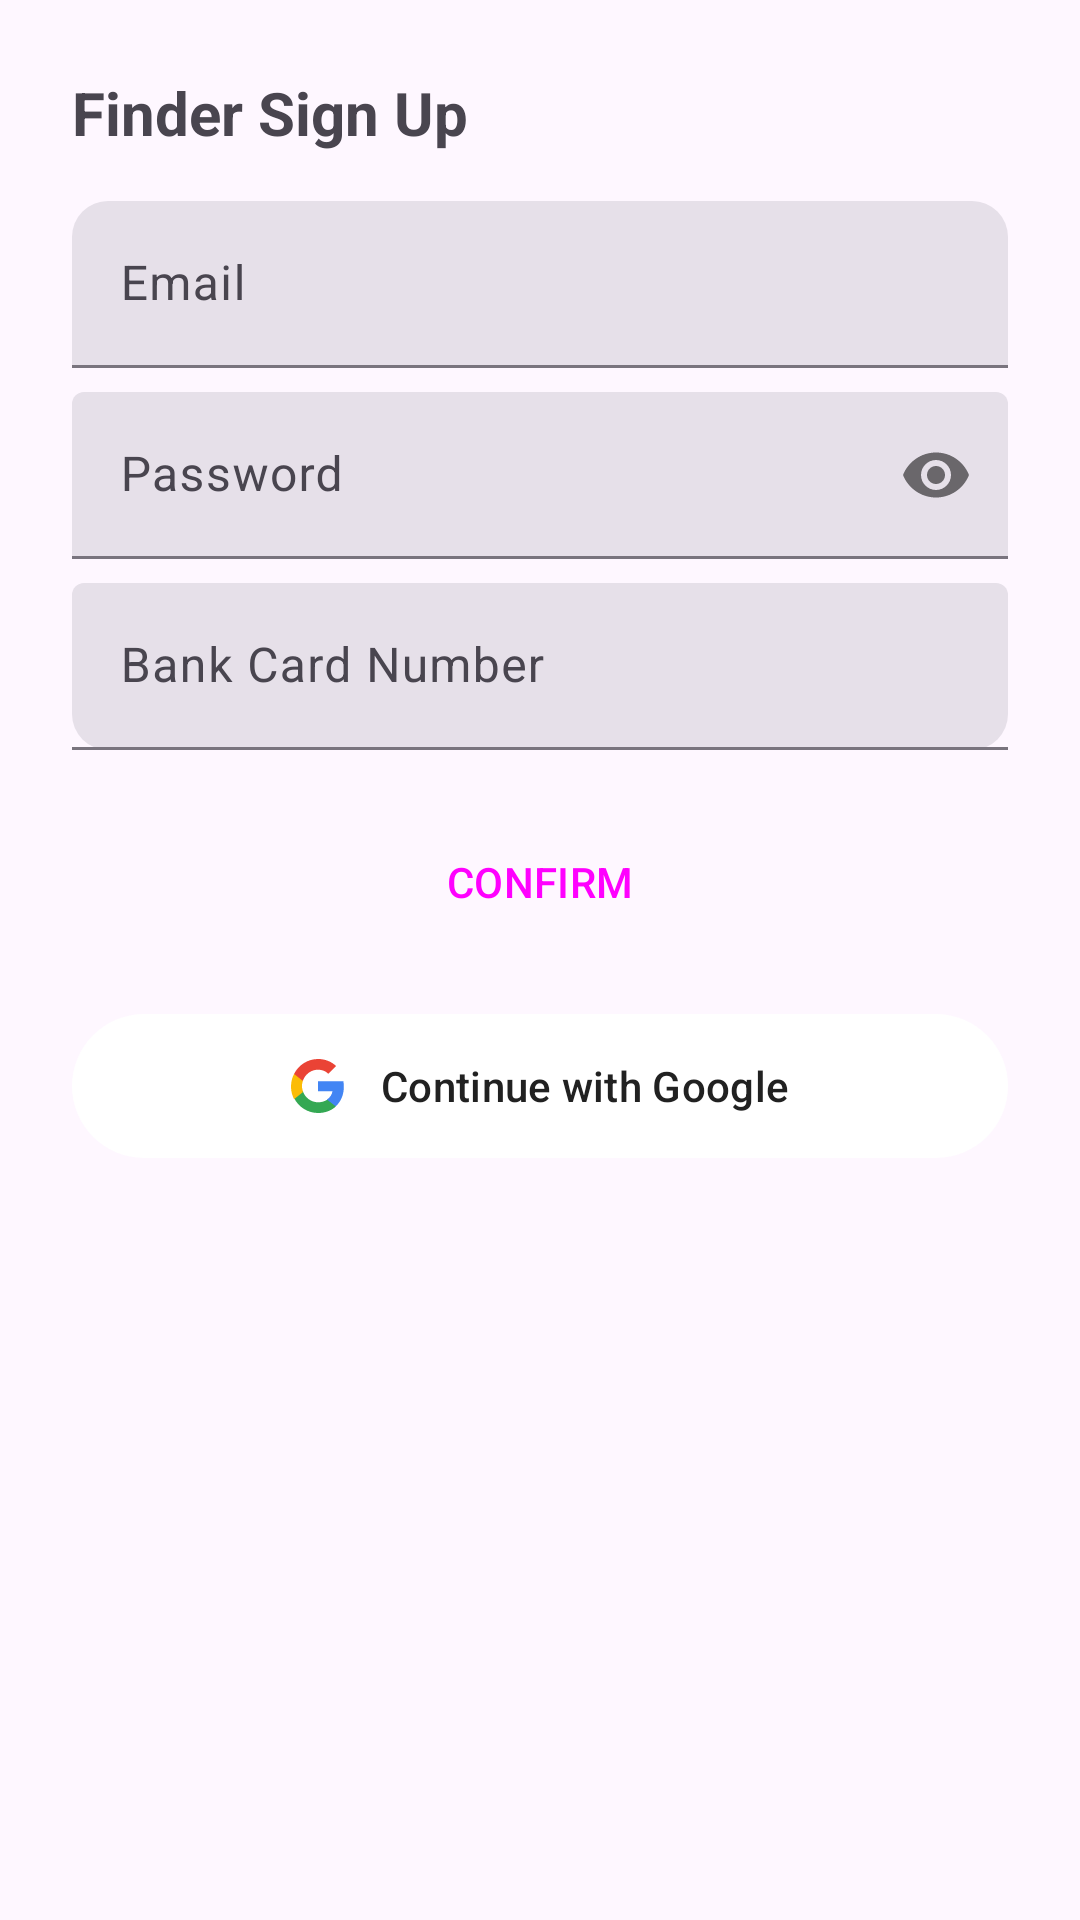

Write the Android layout XML for this screen, with the resource values it uses.
<!-- AndroidManifest.xml: application theme Theme.MigMigParking -->
<!-- res/layout/dialog_finder_signup.xml -->
<?xml version="1.0" encoding="utf-8"?>
<LinearLayout xmlns:android="http://schemas.android.com/apk/res/android"
    xmlns:app="http://schemas.android.com/apk/res-auto"
    android:layout_width="match_parent"
    android:layout_height="wrap_content"
    android:orientation="vertical"
    android:padding="24dp">

    <TextView
        android:layout_width="wrap_content"
        android:layout_height="wrap_content"
        android:text="@string/title_finder_signup"
        android:textSize="20sp"
        android:textStyle="bold"
        android:layout_marginBottom="16dp"/>

    <com.google.android.material.textfield.TextInputLayout
        style="@style/Widget.Material3.TextInputLayout.FilledBox"
        android:layout_width="match_parent"
        android:layout_height="wrap_content"
        android:hint="@string/hint_email"
        android:layout_marginBottom="8dp"
        app:boxCornerRadiusTopStart="12dp"
        app:boxCornerRadiusTopEnd="12dp">
        <com.google.android.material.textfield.TextInputEditText
            android:id="@+id/etEmail"
            android:layout_width="match_parent"
            android:layout_height="wrap_content"
            android:inputType="textEmailAddress"/>
    </com.google.android.material.textfield.TextInputLayout>

    <com.google.android.material.textfield.TextInputLayout
        style="@style/Widget.Material3.TextInputLayout.FilledBox"
        android:layout_width="match_parent"
        android:layout_height="wrap_content"
        android:hint="@string/hint_password"
        android:layout_marginBottom="8dp"
        app:passwordToggleEnabled="true">
        <com.google.android.material.textfield.TextInputEditText
            android:id="@+id/etPassword"
            android:layout_width="match_parent"
            android:layout_height="wrap_content"
            android:inputType="textPassword"/>
    </com.google.android.material.textfield.TextInputLayout>

    <com.google.android.material.textfield.TextInputLayout
        style="@style/Widget.Material3.TextInputLayout.FilledBox"
        android:layout_width="match_parent"
        android:layout_height="wrap_content"
        android:hint="@string/hint_bank_card"
        android:layout_marginBottom="16dp"
        app:boxCornerRadiusBottomStart="12dp"
        app:boxCornerRadiusBottomEnd="12dp">
        <com.google.android.material.textfield.TextInputEditText
            android:id="@+id/etCardNumber"
            android:layout_width="match_parent"
            android:layout_height="wrap_content"
            android:inputType="number"/>
    </com.google.android.material.textfield.TextInputLayout>

    <Button
        android:id="@+id/btnConfirm"
        style="@style/Widget.Material3.Button.UnelevatedButton"
        android:layout_width="match_parent"
        android:layout_height="56dp"
        android:text="@string/btn_confirm"
        app:cornerRadius="28dp"/>

    <com.google.android.material.button.MaterialButton
        android:id="@+id/btnGoogleSignIn"
        style="@style/Widget.Material3.Button.TonalButton"
        android:layout_width="match_parent"
        android:layout_height="56dp"
        android:layout_marginTop="12dp"
        android:text="Continue with Google"
        android:textAllCaps="false"
        android:textColor="@color/text_on_surface"
        app:backgroundTint="@color/white"
        app:cornerRadius="28dp"
        app:icon="@drawable/ic_google"
        app:iconGravity="textStart"
        app:iconPadding="12dp"
        app:iconTint="@null" />

</LinearLayout>
<!-- resources referenced by this layout -->
<resources>
  <color name="text_on_surface">#212121</color>
  <color name="white">#FFFFFFFF</color>
  <!-- drawable ic_google (drawable) -->
  <vector xmlns:android="http://schemas.android.com/apk/res/android"
      android:width="24dp"
      android:height="24dp"
      android:viewportWidth="24"
      android:viewportHeight="24">
      <path
          android:pathData="M23.49,12.28c0,-0.81 -0.07,-1.59 -0.21,-2.34H12v4.42h6.44c-0.28,1.5 -1.12,2.77 -2.39,3.62v3h3.86C22.18,18.99 23.49,15.86 23.49,12.28z"
          android:fillColor="#4285F4"/>
      <path
          android:pathData="M12,24c3.24,0 5.96,-1.08 7.95,-2.91l-3.86,-3c-1.07,0.72 -2.44,1.15 -4.09,1.15c-3.14,0 -5.8,-2.12 -6.75,-4.98H1.36v3.1C3.34,21.31 7.39,24 12,24z"
          android:fillColor="#34A853"/>
      <path
          android:pathData="M5.25,14.26c-0.24,-0.72 -0.38,-1.5 -0.38,-2.26s0.14,-1.54 0.38,-2.26V6.64H1.36c-0.87,1.67 -1.36,3.58 -1.36,5.61s0.49,3.94 1.36,5.61l3.89,-3.1z"
          android:fillColor="#FBBC05"/>
      <path
          android:pathData="M12,4.75c1.76,0 3.34,0.61 4.59,1.8l3.44,-3.44C17.95,1.16 15.23,0 12,0C7.39,0 3.34,2.69 1.36,6.64l3.89,3.1c0.95,-2.86 3.61,-4.99 6.75,-4.99z"
          android:fillColor="#EA4335"/>
  </vector>
  <string name="btn_confirm">CONFIRM</string>
  <string name="hint_bank_card">Bank Card Number</string>
  <string name="hint_email">Email</string>
  <string name="hint_password">Password</string>
  <string name="title_finder_signup">Finder Sign Up</string>
  <style name="Theme.MigMigParking" parent="Theme.Material3.DayNight.NoActionBar">
          
          <item name="colorPrimary">@color/primary</item>
          <item name="colorOnPrimary">@color/white</item>
          <item name="colorPrimaryContainer">@color/navy_blue</item>
          <item name="colorOnPrimaryContainer">@color/white</item>
  
          
          <item name="colorSecondary">@color/secondary</item>
          <item name="colorOnSecondary">@color/black</item>
          <item name="colorSecondaryContainer">@color/secondary_variant</item>
          <item name="colorOnSecondaryContainer">@color/white</item>
  
          
          <item name="colorTertiary">@color/coral_accent</item>
          <item name="colorOnTertiary">@color/white</item>
  
          
          <item name="android:statusBarColor">@color/primary</item>
  
          
          <item name="textAppearanceHeadlineLarge">@style/TextAppearance.MigMig.HeadlineLarge</item>
      </style>
  <color name="primary">#0D47A1</color>
  <color name="navy_blue">#1A237E</color>
  <color name="secondary">#00E5FF</color>
  <color name="black">#FF000000</color>
  <color name="secondary_variant">#00B8D4</color>
  <color name="coral_accent">#FF7043</color>
  <style name="TextAppearance.MigMig.HeadlineLarge" parent="TextAppearance.Material3.HeadlineLarge">
          <item name="android:textStyle">bold</item>
          <item name="android:textColor">@color/white</item>
      </style>
</resources>
